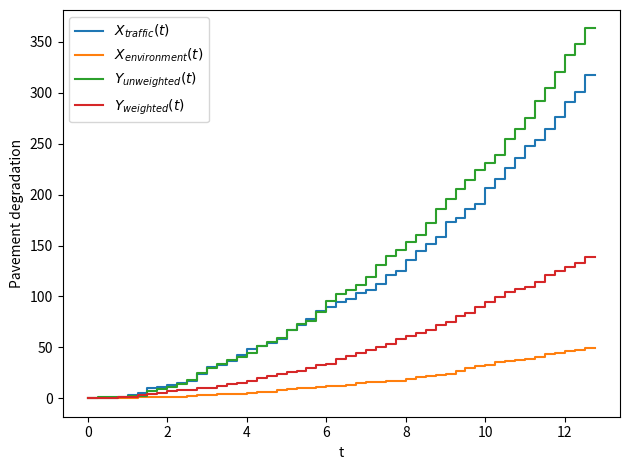

Generate this figure with matplotlib:
import matplotlib.pyplot as plt
import numpy as np
import os

# Disable LaTeX in plots (use the built-in Matplotlib renderer)
plt.rcParams['text.usetex'] = False

# Environmental deterioration           # traffic ???
alpha_environment = 1           # 1
beta_environment = 1            # 1

# Deterioration through traffic         # environment ???
alpha_traffic = 0.5         # 0.5
beta_traffic = 0.3           # 0.3

# Weight of the degradation
weight_environment = 0.35
weight_traffic = 0.65

X_1_values = []
X_2_values = []
Y_values = []
Y_weighted_values = []

interval = np.arange(0, 13, 0.25)
for t in interval:

    X_1 = np.random.gamma(alpha_environment * t, beta_environment)
    X_2 = np.random.gamma(alpha_traffic * t, beta_traffic)
    Y = (np.random.gamma(alpha_environment * t, beta_environment) + np.random.gamma(alpha_traffic * t, beta_traffic))
    Y_weighted = (weight_environment * np.random.gamma(alpha_environment * t, beta_environment) + weight_traffic * np.random.gamma(alpha_traffic * t, beta_traffic))

    X_1_values.append(X_1)
    X_2_values.append(X_2)
    Y_values.append(Y)
    Y_weighted_values.append(Y_weighted)


# Calculate cumulative sums
cum_X_1 = np.cumsum(X_1_values)
cum_X_2 = np.cumsum(X_2_values)
cum_Y = np.cumsum(Y_values)
cum_Y_weighted = np.cumsum(Y_weighted_values)

# Plots
plt.step(interval, cum_X_1, label=r'$X_{traffic}(t)$')
plt.step(interval, cum_X_2, label=r'$X_{environment}(t)$')
plt.step(interval, cum_Y, label=r'$Y_{unweighted}(t)$')
plt.step(interval, cum_Y_weighted, label=r'$Y_{weighted}(t)$')

# plt.title('Gamma Processes')
plt.xlabel('t')
plt.ylabel('Pavement degradation')  # Using built-in Matplotlib renderer for y label
plt.legend()

# Saving the plots in different file formats
plt.savefig("gamma_4.png")
plt.savefig("gamma_4.svg")
plt.savefig("gamma_4.eps")  # no transparency

# Plot show
plt.tight_layout()
plt.show()
